Run: headless pygame with SDL's dummy video driver; simulated clock (each Clock.tick advances the game by its frame time, no real sleeping); random seed 0; keys injected as events and as key.get_pressed() state; no mouse input.
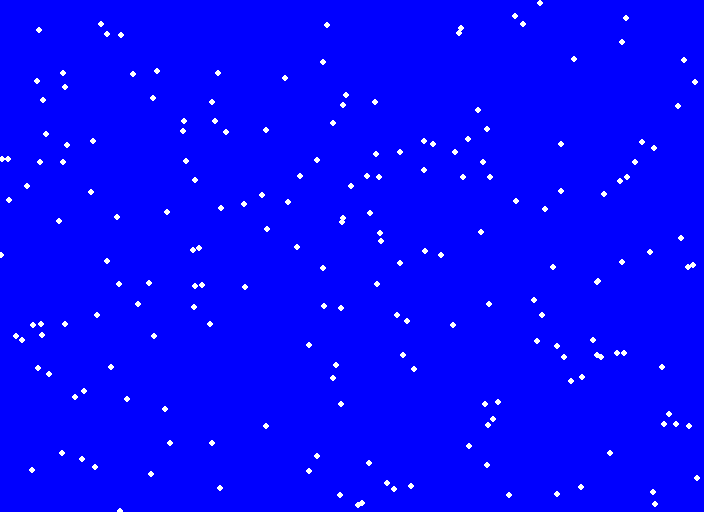
Frame 1 of 4 · flips 1–60 · no input
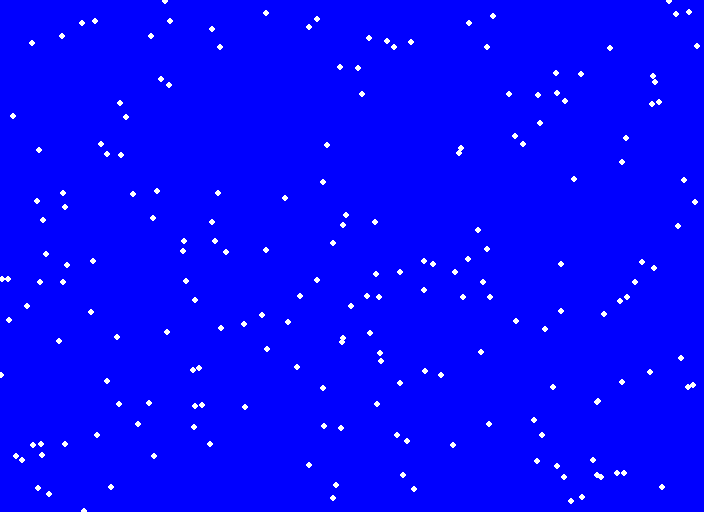
Frame 2 of 4 · flips 61–180 · tapped SPACE, RETURN · held RIGHT (→), D
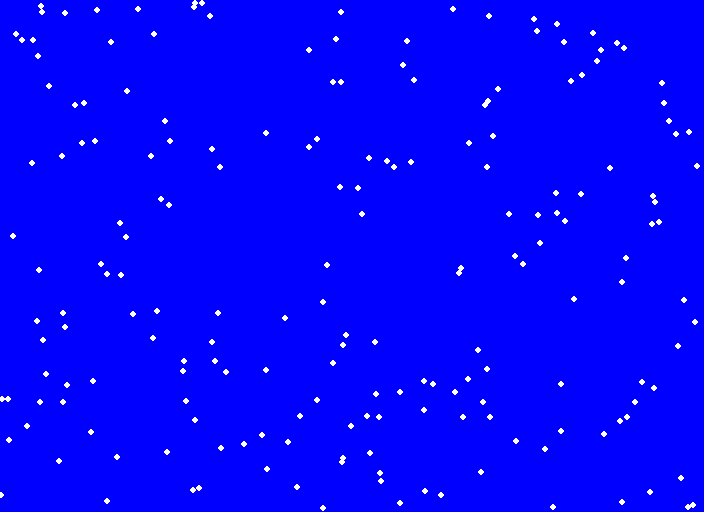
Frame 3 of 4 · flips 181–300 · held DOWN (↓), S
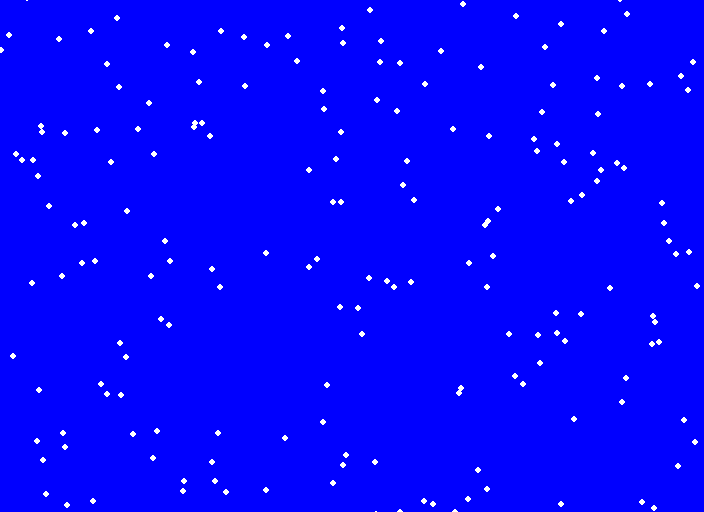
Frame 4 of 4 · flips 301–420 · held LEFT (←), A, UP (↑), W

The pygame program that drew these frames:

import pygame, random
pygame.init()

BLUE = (0, 0, 255)
WHITE = (255, 255, 255)

size = (704, 512)
screen = pygame.display.set_mode(size)
done = False
clock = pygame.time.Clock()
snowflakes = []
i = int() # optional

pygame.display.set_caption("QUESTABOX's Cool Animation")

for i in range(0, 200):
    x = random.randrange(0, size[0]+1)
    y = random.randrange(0, size[1]+1)
    snowflakes.append((x, y))
    snowflakes[i] = list(snowflakes[i])

while not done:
    for event in pygame.event.get():
        if event.type == pygame.QUIT:
            done = True
    screen.fill(BLUE)
    for i in range(0, len(snowflakes)):
        pygame.draw.circle(screen, WHITE, snowflakes[i], radius=3, width=0)
        snowflakes[i][1] += 1
        if snowflakes[i][1] > size[1]+3:
            snowflakes[i][1] = random.randrange(-50, -3) # -50 is optional
    pygame.display.flip()
    clock.tick(60)
pygame.quit()
